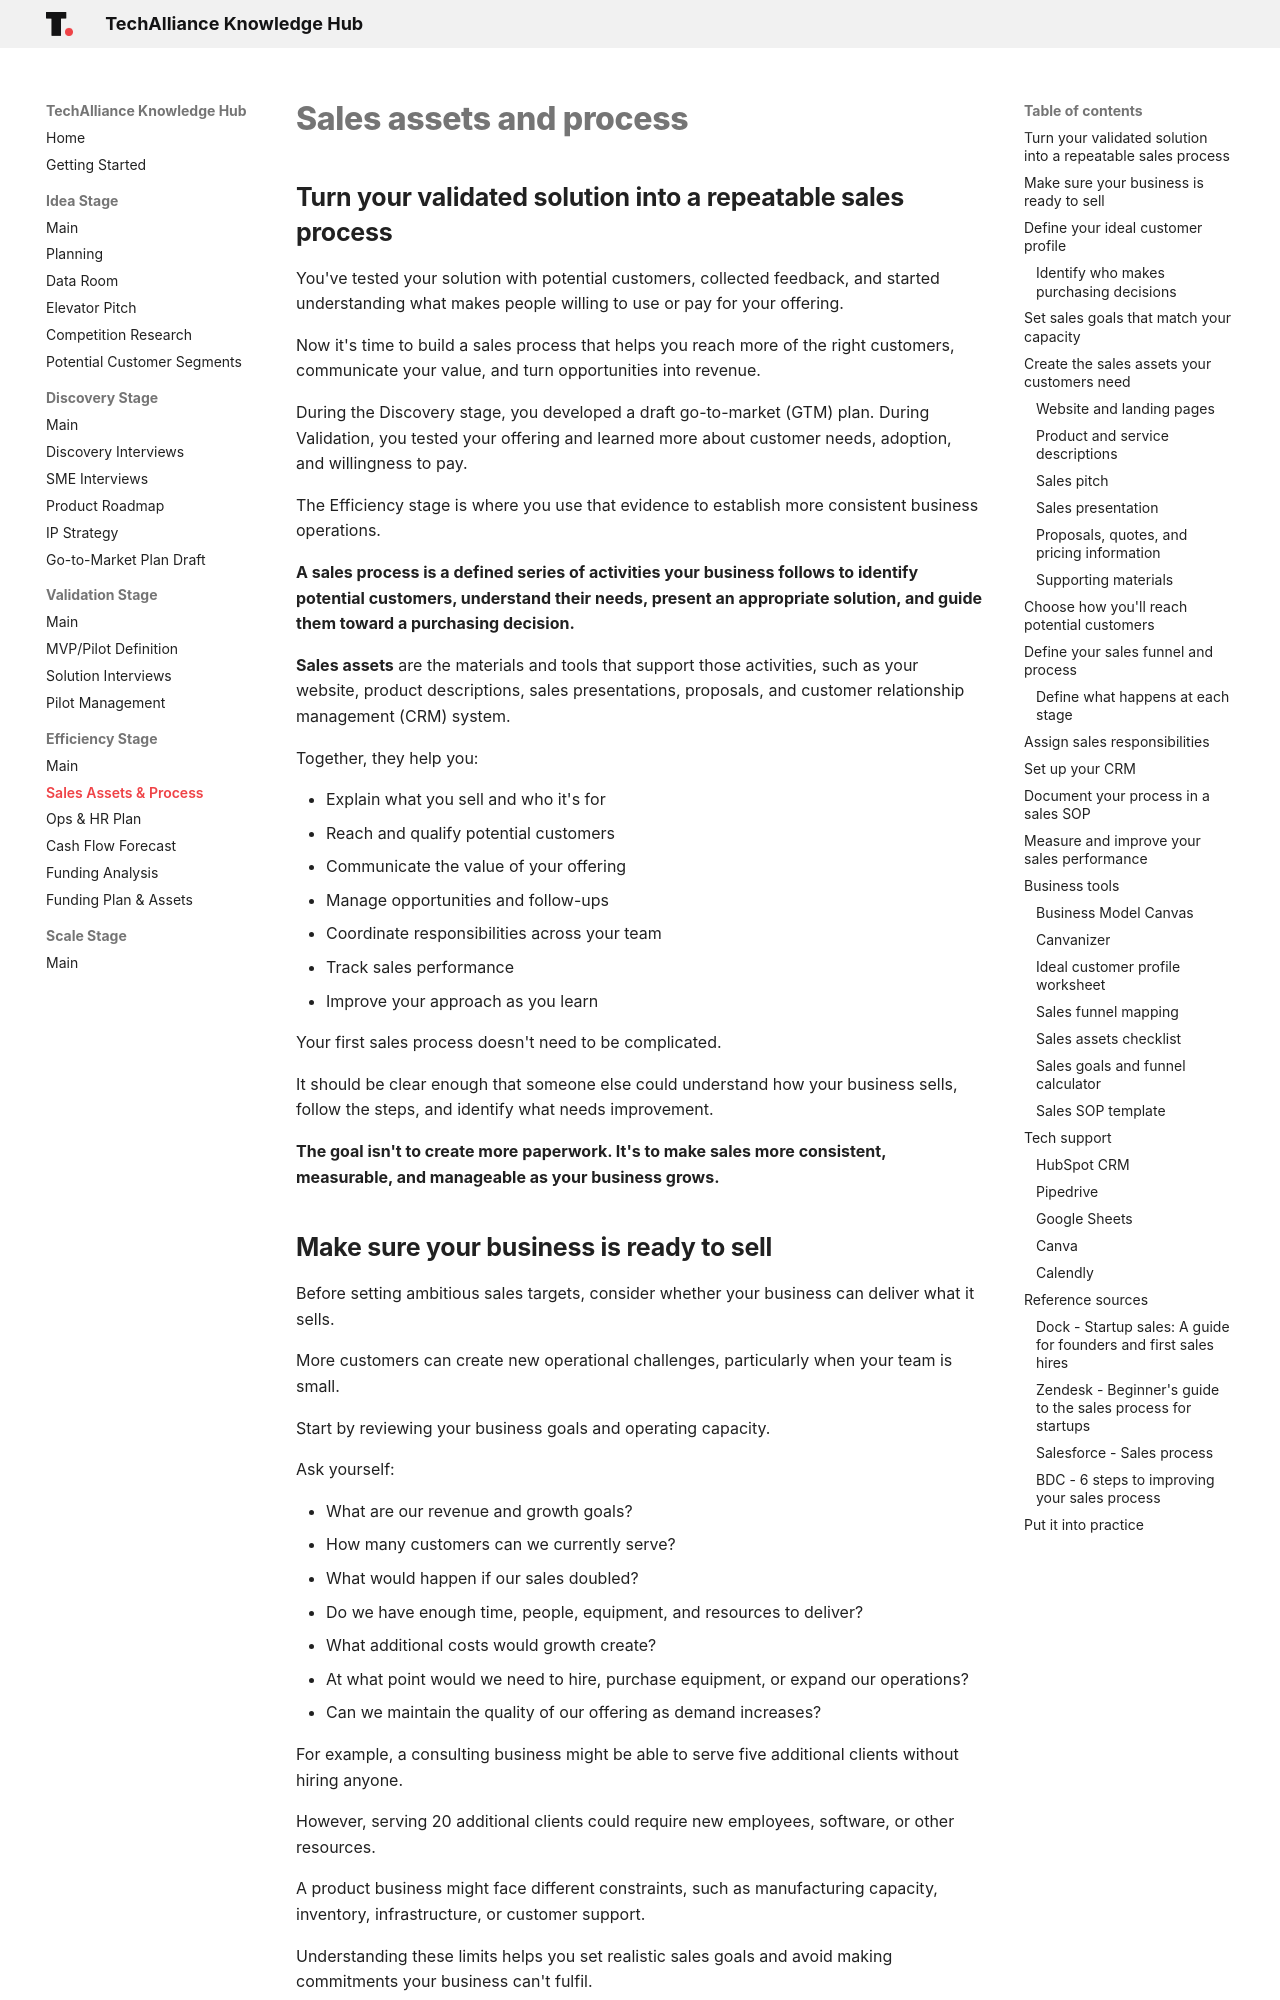

repository: techallianceswo/knowledge-hub · page: efficiency/sales-assets-process/index.html · generator: mkdocs


# Sales assets and process

## Turn your validated solution into a repeatable sales process

You've tested your solution with potential customers, collected feedback, and started understanding what makes people willing to use or pay for your offering.

Now it's time to build a sales process that helps you reach more of the right customers, communicate your value, and turn opportunities into revenue.

During the Discovery stage, you developed a draft go-to-market (GTM) plan. During Validation, you tested your offering and learned more about customer needs, adoption, and willingness to pay.

The Efficiency stage is where you use that evidence to establish more consistent business operations.

**A sales process is a defined series of activities your business follows to identify potential customers, understand their needs, present an appropriate solution, and guide them toward a purchasing decision.**

**Sales assets** are the materials and tools that support those activities, such as your website, product descriptions, sales presentations, proposals, and customer relationship management (CRM) system.

Together, they help you:

- Explain what you sell and who it's for
- Reach and qualify potential customers
- Communicate the value of your offering
- Manage opportunities and follow-ups
- Coordinate responsibilities across your team
- Track sales performance
- Improve your approach as you learn

Your first sales process doesn't need to be complicated.

It should be clear enough that someone else could understand how your business sells, follow the steps, and identify what needs improvement.

**The goal isn't to create more paperwork. It's to make sales more consistent, measurable, and manageable as your business grows.**
